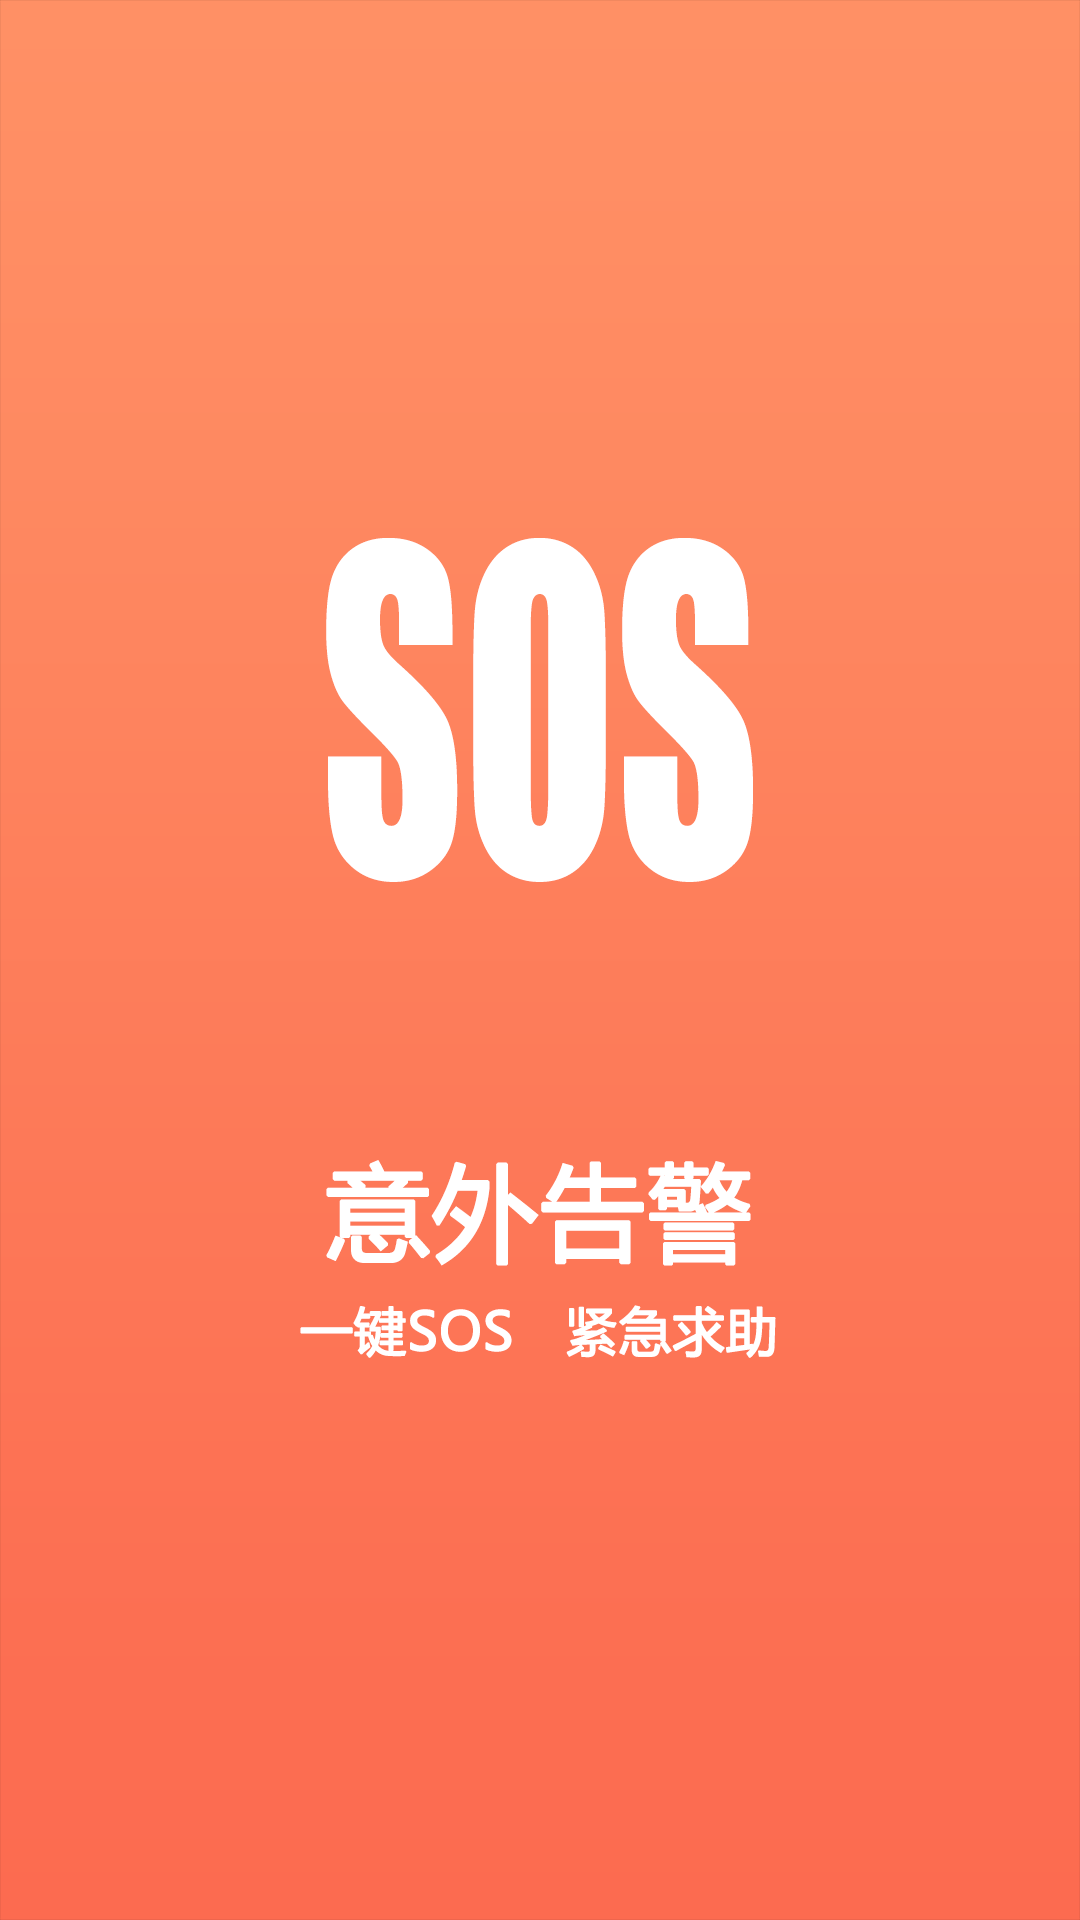

Write the Android layout XML for this screen, with the resource values it uses.
<!-- AndroidManifest.xml: application theme android:Theme.NoTitleBar -->
<!-- res/layout/item01.xml -->
<?xml version="1.0" encoding="utf-8"?>

<LinearLayout xmlns:android="http://schemas.android.com/apk/res/android"
    android:layout_width="fill_parent"
    android:layout_height="fill_parent"
    android:orientation="vertical" >
    
    <ImageView  
        android:layout_width="fill_parent"  
        android:layout_height="fill_parent"  
        android:background="@drawable/introduction_1" >  
    </ImageView>
    
</LinearLayout>
<!-- resources referenced by this layout -->
<resources>
  <!-- drawable introduction_1: png bitmap (drawable-hdpi, 19209 bytes) -->
</resources>
